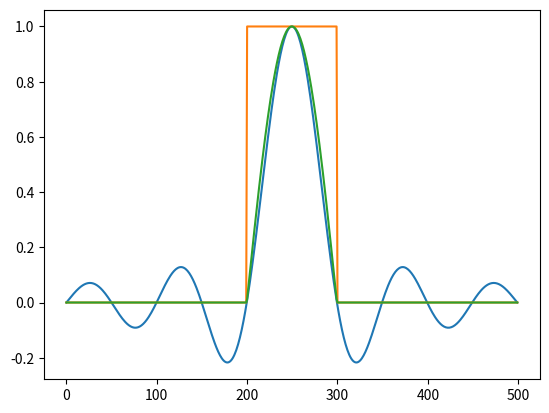

The script that saved this image:
import numpy as np
import matplotlib.pyplot as plt

def pulse_shaping(signal:np.array, pulse:np.array)->np.array:
    interpolated_signal = zero_interpolation(signal, pulse.size)
    return np.convolve(interpolated_signal, pulse)[0:interpolated_signal.size]



def zero_interpolation(signal:np.array, samples_per_symbol:int)->np.array:
    interpolated_signal = np.zeros(signal.size * samples_per_symbol).reshape((samples_per_symbol, signal.size))
    interpolated_signal[0, :] = signal
    return interpolated_signal.transpose().flatten()


def get_pulse_filter(pulse_name, line_code_name, nb_bits_per_symbol):
    if line_code_name == "NRZ":
        pulse_width = nb_bits_per_symbol
    elif line_code_name == "RZ":
        pulse_width = int(nb_bits_per_symbol/2)
    else:
        print("line code name has no match found")

    if pulse_name == "rect":
        print("rect")
    elif pulse_name == "sine":
        print("sine")
    elif pulse_name == "sinc":
        print("sinc")
    elif pulse_name == "RC":
        print("RC")
    elif pulse_name == "RRC":
        print("RRC")
    else:
        print("pulse name has no match found")

def get_sinc_pulse(Rb, fs, symbol_period):
    t = np.linspace(-symbol_period, symbol_period, int(symbol_period*fs/Rb))
    return np.sinc(t)

def get_rect_pulse(Rb, fs, symbol_period):
    t = np.linspace(-symbol_period, symbol_period, int(symbol_period * fs / Rb))
    return np.array([1 if np.abs(tk) <= Rb else 0 for tk in t])

def get_sin_pulse(Rb, fs, symbol_period):
    t = np.linspace(-symbol_period, symbol_period, int(symbol_period * fs / Rb))
    return np.array([np.cos(np.pi*tk/2) if np.abs(tk) <= Rb else 0 for tk in t])

def get_raised_cosine_pulse(Rb, fs, symbol_period):
    return 1

def get_root_raised_cosine_pulse(Rb, fs, symbol_period):
    return 1

plt.plot(get_sinc_pulse(1, 100, 5))
plt.plot(get_rect_pulse(1,100,5))
plt.plot(get_sin_pulse(1, 100, 5))
plt.show()